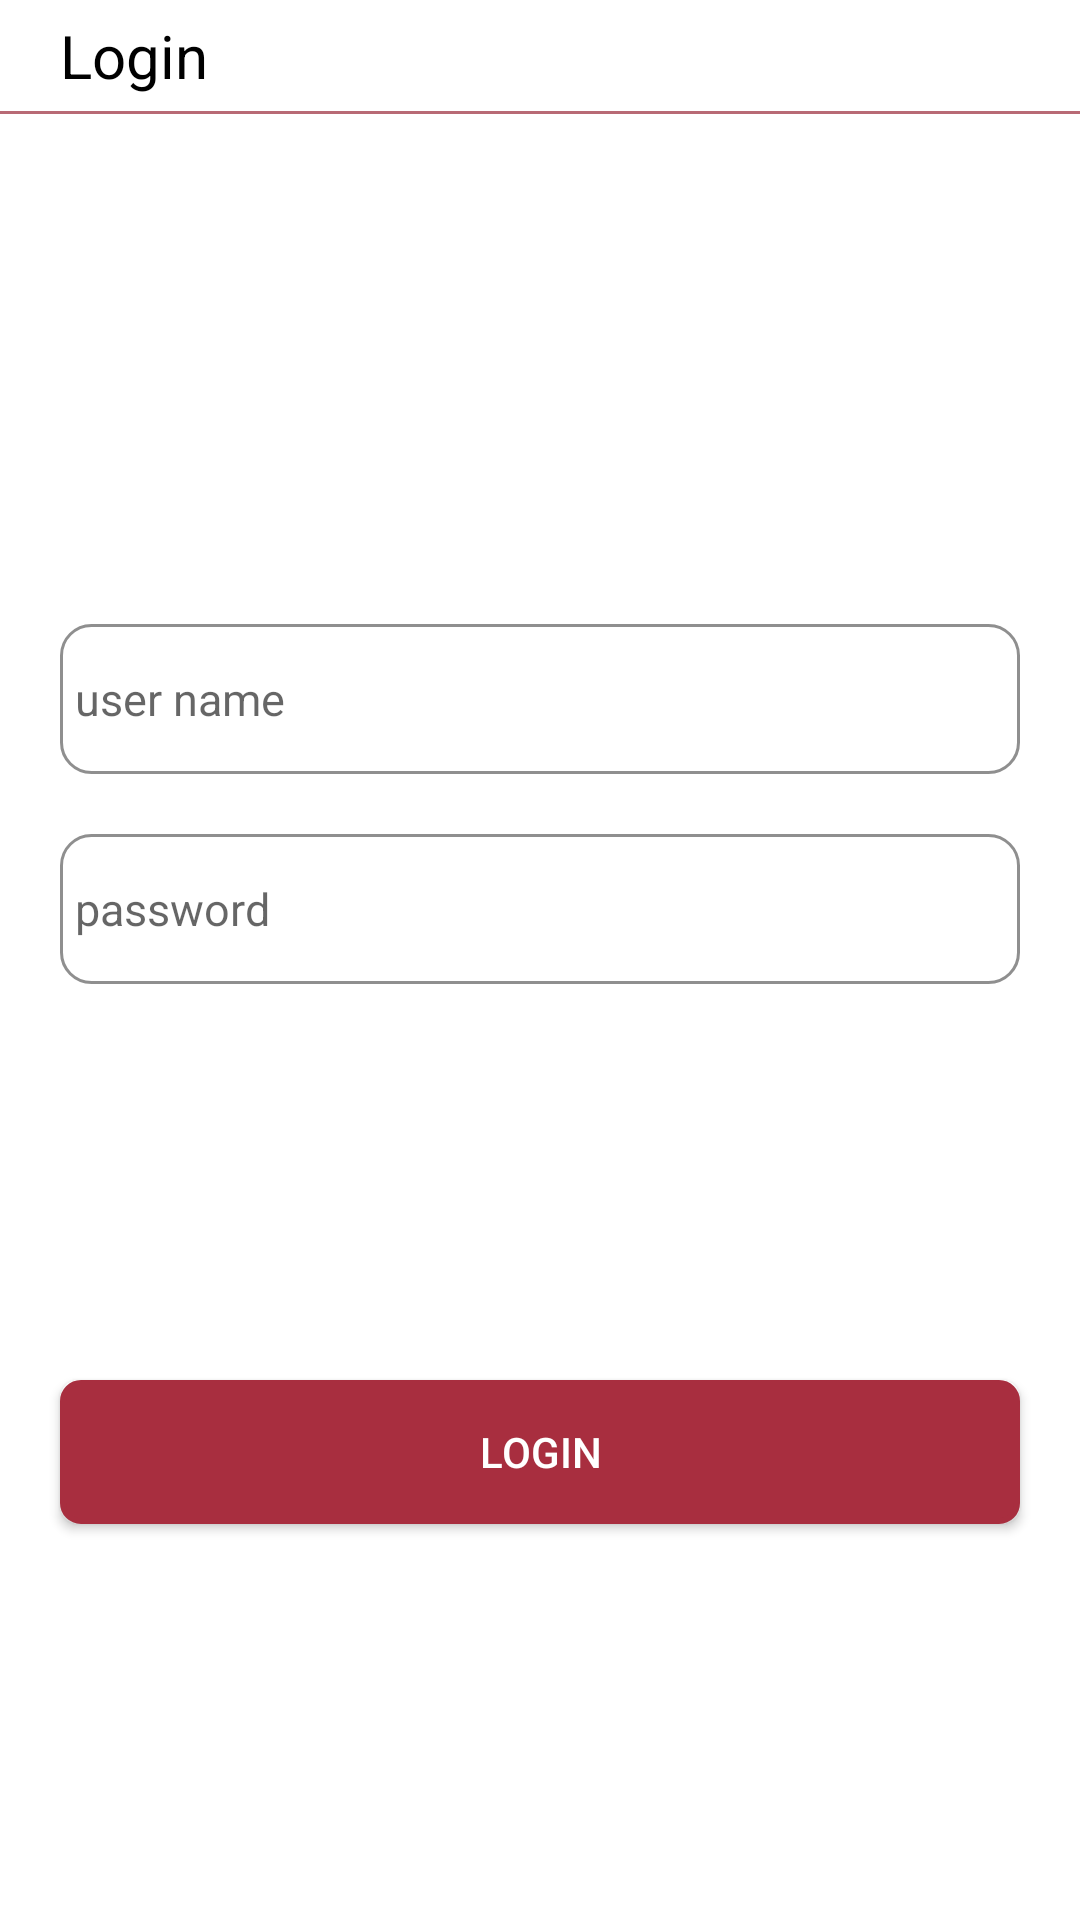

Layout XML and referenced resources for this Android screen:
<!-- AndroidManifest.xml: application theme Theme.GasLoyalty -->
<!-- res/layout/activity_login.xml -->
<?xml version="1.0" encoding="utf-8"?>
<androidx.constraintlayout.widget.ConstraintLayout xmlns:android="http://schemas.android.com/apk/res/android"
    xmlns:app="http://schemas.android.com/apk/res-auto"
    xmlns:tools="http://schemas.android.com/tools"
    android:layout_width="match_parent"
    android:layout_height="match_parent"
    tools:context=".view.LoginActivity">


    <LinearLayout
        android:layout_width="match_parent"
        android:layout_height="wrap_content"
        app:layout_constraintStart_toStartOf="parent"
        app:layout_constraintEnd_toEndOf="parent"
        app:layout_constraintTop_toTopOf="parent"
        android:orientation="horizontal"
        android:id="@+id/toolbar"
        android:layout_marginTop="5dp"
        tools:ignore="UseCompoundDrawables">

        <ImageView
            android:layout_width="wrap_content"
            android:layout_height="wrap_content"
            android:src="@drawable/baseline_keyboard_backspace_black_18"
            android:id="@+id/backBtn"
            android:padding="10dp"
            android:rotation="@string/rotate"
            android:layout_gravity="center"
            tools:ignore="ContentDescription" />

        <TextView
            android:layout_width="wrap_content"
            android:layout_height="wrap_content"
            android:text="@string/login"
            android:id="@+id/title"
            android:textSize="20sp"
            android:layout_gravity="center"
            android:textColor="@color/black"
            />

    </LinearLayout>

    <View
        android:layout_width="match_parent"
        android:layout_height="1dp"
        android:background="@color/purple_200"
        app:layout_constraintTop_toBottomOf="@+id/toolbar"
        android:layout_marginTop="5dp"
        android:id="@+id/viewone"
        />
    <ImageView
        android:layout_width="match_parent"
        android:layout_height="120dp"
        android:src="@drawable/manager"
        android:layout_marginTop="25dp"
        android:id="@+id/logo"
        app:layout_constraintTop_toBottomOf="@+id/viewone"
        tools:ignore="ContentDescription" />


    <EditText
        android:id="@+id/username"
        android:layout_width="match_parent"
        android:hint="@string/user_name"
        android:layout_height="50dp"
        android:textColor="@color/black"
        android:textSize="15sp"
        android:inputType="text"
        app:layout_constraintTop_toBottomOf="@+id/logo"
        app:layout_constraintStart_toStartOf="parent"
        app:layout_constraintEnd_toEndOf="parent"
        android:layout_marginStart="20dp"
        android:layout_marginEnd="20dp"
        android:layout_marginTop="25dp"
        android:textAlignment="viewStart"
        android:background="@drawable/roundedbuttonprimary"
        android:padding="5dp"
        tools:ignore="Autofill,RtlCompat"
        android:gravity="center" />


    <EditText
        android:id="@+id/password"
        android:layout_width="match_parent"
        android:hint="@string/password"
        android:layout_height="50dp"
        android:textColor="@color/black"
        android:textSize="15sp"
        android:inputType="textPassword"
        android:textAlignment="viewStart"
        app:layout_constraintTop_toBottomOf="@+id/username"
        app:layout_constraintStart_toStartOf="parent"
        app:layout_constraintEnd_toEndOf="parent"
        android:layout_marginStart="20dp"
        android:layout_marginEnd="20dp"
        android:layout_marginTop="20dp"
        tools:ignore="Autofill,RtlCompat"
        android:gravity="center"
        android:background="@drawable/roundedbuttonprimary"
        android:padding="5dp"
        />



    <Button
        android:id="@+id/loginbtn"
        android:layout_width="match_parent"
        android:layout_height="wrap_content"
        android:layout_weight="1"
        android:background="@drawable/roundedbuttonblue"
        android:text="@string/login"
        android:textColor="@color/white"
        app:layout_constraintTop_toBottomOf="@+id/password"
        app:layout_constraintBottom_toBottomOf="parent"
        app:layout_constraintStart_toStartOf="parent"
        app:layout_constraintEnd_toEndOf="parent"
        android:layout_marginStart="20dp"
        android:layout_marginEnd="20dp"
        />



</androidx.constraintlayout.widget.ConstraintLayout>
<!-- resources referenced by this layout -->
<resources>
  <color name="black">#FF000000</color>
  <color name="purple_200">#B86A75</color>
  <color name="white">#FFFFFFFF</color>
  <!-- drawable roundedbuttonblue (drawable) -->
  <?xml version="1.0" encoding="utf-8"?>
  <selector xmlns:android="http://schemas.android.com/apk/res/android" >
      <item android:state_pressed="true" >
          <shape android:shape="rectangle"  >
              <corners android:radius="6dp" />
              <stroke android:width="1dip" android:color="@color/purple_500" />
              <gradient android:angle="-90" android:startColor="@color/purple_500" android:endColor="@color/purple_500"  />
          </shape>
      </item>
      <item android:state_focused="true">
          <shape android:shape="rectangle"  >
              <corners android:radius="6dp" />
              <stroke android:width="1dip" android:color="@color/purple_500" />
              <solid android:color="@color/purple_500"/>
          </shape>
      </item>
      <item >
          <shape android:shape="rectangle"  >
              <corners android:radius="6dp" />
              <stroke android:width="2dip" android:color="@color/purple_500" />
              <gradient android:angle="-90" android:startColor="@color/purple_500" android:endColor="@color/purple_500" />
          </shape>
      </item>
  </selector>
  <!-- drawable roundedbuttonprimary (drawable) -->
  <?xml version="1.0" encoding="utf-8"?>
  <shape xmlns:android="http://schemas.android.com/apk/res/android">
     <solid android:color="@color/white"
         />
  
      <stroke android:width="1dp" android:color="@color/gray" />
  
      <corners android:radius="10dip" />
      <padding
          android:bottom="0dip"
          android:left="0dip"
          android:right="0dip"
          android:top="0dip" />
  </shape>
  <string name="login">Login</string>
  <string name="password">password</string>
  <string name="rotate">0</string>
  <string name="user_name">user name</string>
  <style name="Theme.GasLoyalty" parent="Theme.MaterialComponents.DayNight.NoActionBar">
          
          <item name="colorPrimary">@color/purple_500</item>
          <item name="colorPrimaryVariant">@color/purple_700</item>
          <item name="colorOnPrimary">@color/white</item>
          
          <item name="colorSecondary">@color/teal_200</item>
          <item name="colorSecondaryVariant">@color/teal_700</item>
          <item name="colorOnSecondary">@color/black</item>
          
          <item name="android:statusBarColor" tools:targetApi="l">?attr/colorPrimaryVariant</item>
          
      </style>
  <color name="purple_500">#a82e3f</color>
  <color name="gray">#8F8F8F</color>
  <color name="purple_700">#831A29</color>
  <color name="teal_200">#FF03DAC5</color>
  <color name="teal_700">#FF018786</color>
</resources>
